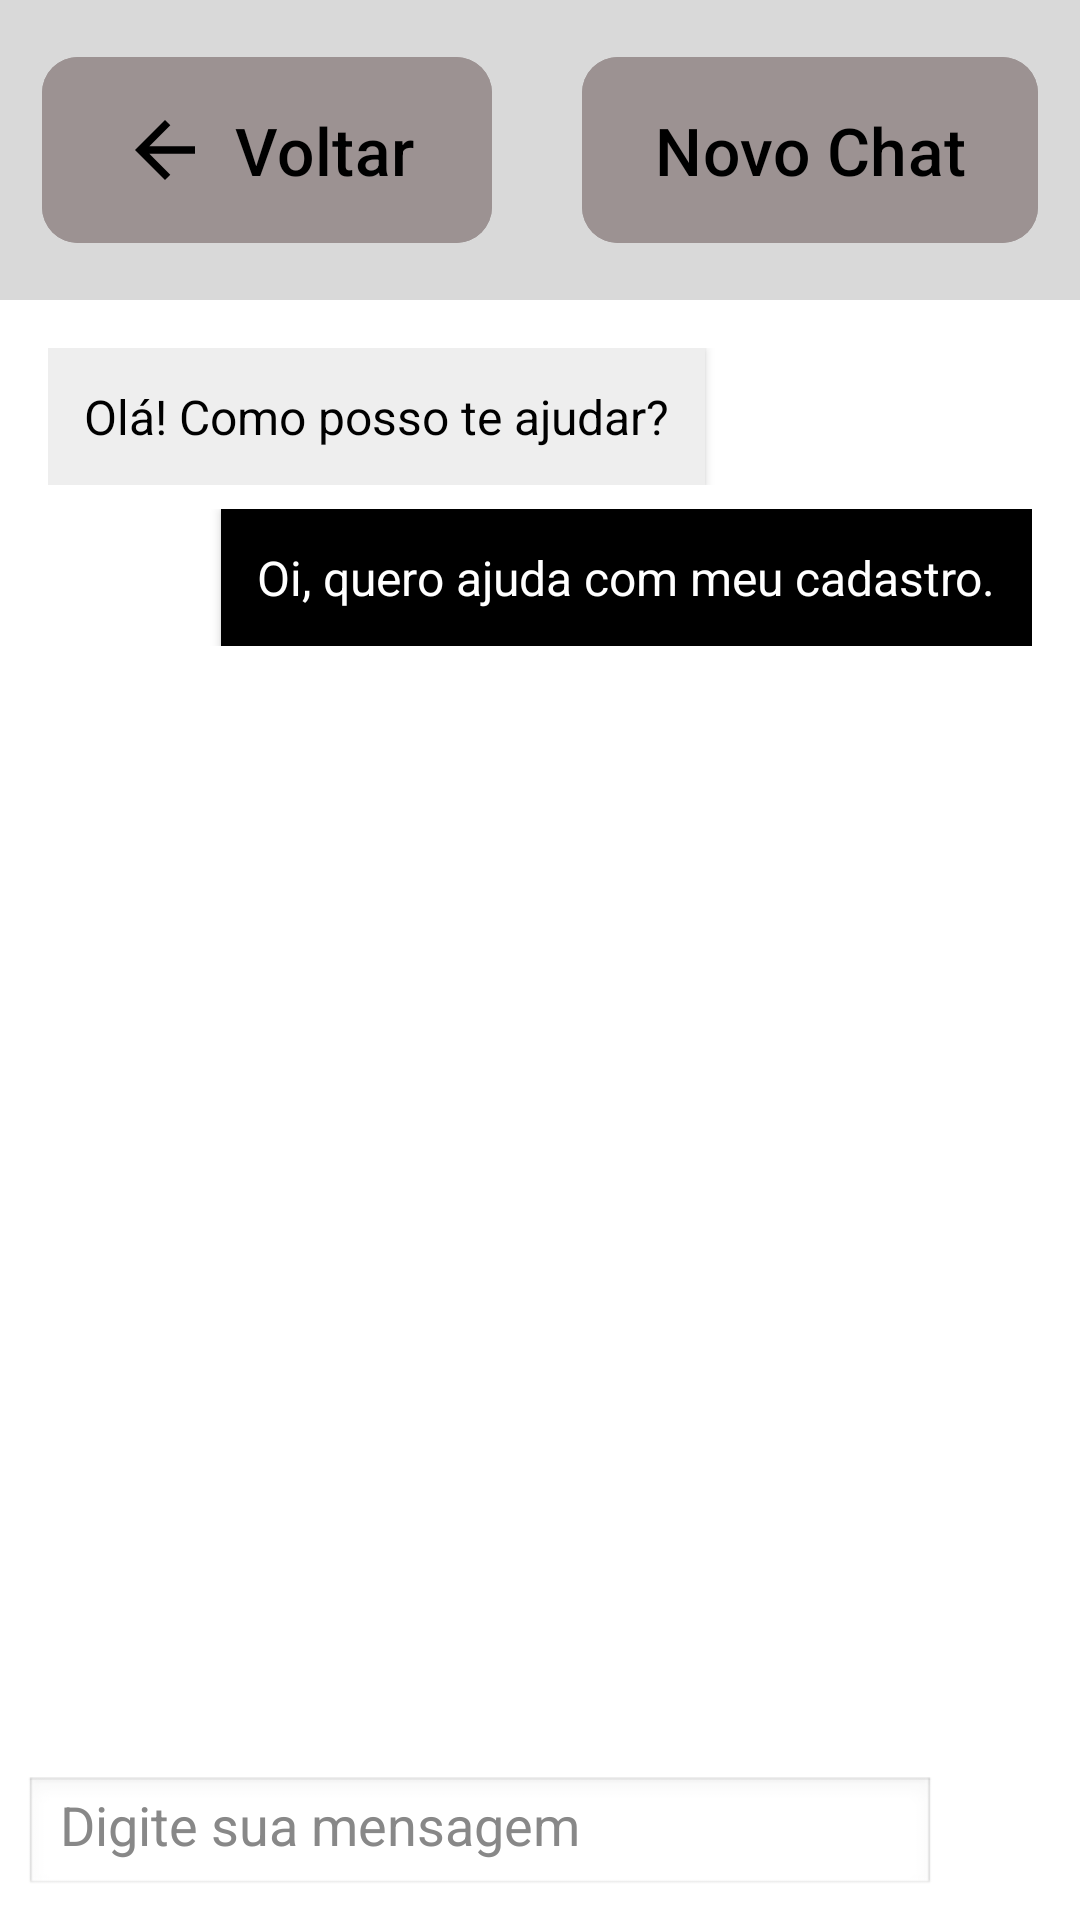

The Android layout XML behind this screen, and the referenced resources:
<!-- AndroidManifest.xml: application theme Theme.UniforLibrary -->
<!-- res/layout/activity05_user_chatbot.xml -->
<?xml version="1.0" encoding="utf-8"?>
<LinearLayout xmlns:android="http://schemas.android.com/apk/res/android"
    xmlns:app="http://schemas.android.com/apk/res-auto"
    android:layout_width="match_parent"
    android:layout_height="match_parent"
    android:orientation="vertical"
    android:background="#FFFFFF">

    
    <LinearLayout
        android:layout_width="match_parent"
        android:layout_height="100dp"
        android:orientation="horizontal"
        android:background="#D9D9D9"
        android:padding="14dp"
        android:gravity="center_vertical">

        <com.google.android.material.button.MaterialButton
            android:id="@+id/btn_voltar_activity05_user_chatbot"
            android:layout_width="150dp"
            android:layout_height="70dp"
            android:backgroundTint="#9c9292"
            android:text="Voltar"
            android:textColor="#000000"
            android:textSize="22sp"
            app:cornerRadius="12dp"
            app:icon="@drawable/ic_arrow_back"
            app:iconGravity="textStart"
            app:iconPadding="8dp"
            app:iconSize="30dp"
            app:iconTint="#000000" />

        <View
            android:layout_width="0dp"
            android:layout_height="0dp"
            android:layout_weight="1" />

        <com.google.android.material.button.MaterialButton
            android:layout_width="wrap_content"
            android:layout_height="70dp"
            android:backgroundTint="#9c9292"
            android:text="Novo Chat"
            android:textColor="#000000"
            android:textSize="22sp"
            app:cornerRadius="12dp" />
    </LinearLayout>

    
    <ScrollView
        android:layout_width="match_parent"
        android:layout_height="0dp"
        android:layout_weight="1"
        android:padding="16dp">

        <LinearLayout
            android:layout_width="match_parent"
            android:layout_height="wrap_content"
            android:orientation="vertical">

            
            <LinearLayout
                android:layout_width="match_parent"
                android:layout_height="wrap_content"
                android:orientation="horizontal"
                android:layout_marginBottom="8dp">

                <LinearLayout
                    android:layout_width="wrap_content"
                    android:layout_height="wrap_content"
                    android:background="#EEEEEE"
                    android:padding="12dp"
                    android:orientation="vertical"
                    android:clipToOutline="true"
                    android:elevation="2dp">

                    <TextView
                        android:layout_width="wrap_content"
                        android:layout_height="wrap_content"
                        android:text="Olá! Como posso te ajudar?"
                        android:textColor="#000000"
                        android:textSize="16sp" />
                </LinearLayout>
            </LinearLayout>

            
            <LinearLayout
                android:layout_width="match_parent"
                android:layout_height="wrap_content"
                android:orientation="horizontal"
                android:layout_marginBottom="8dp"
                android:gravity="end">

                <LinearLayout
                    android:layout_width="wrap_content"
                    android:layout_height="wrap_content"
                    android:background="#000000"
                    android:padding="12dp"
                    android:orientation="vertical"
                    android:clipToOutline="true"
                    android:elevation="2dp">

                    <TextView
                        android:layout_width="wrap_content"
                        android:layout_height="wrap_content"
                        android:text="Oi, quero ajuda com meu cadastro."
                        android:textColor="#FFFFFF"
                        android:textSize="16sp" />
                </LinearLayout>
            </LinearLayout>

            
        </LinearLayout>
    </ScrollView>

    
    <LinearLayout
        android:layout_width="match_parent"
        android:layout_height="56dp"
        android:orientation="horizontal"
        android:padding="8dp"
        android:background="#FFFFFF">

        <EditText
            android:id="@+id/eT_mensagem_activity05_user_chatbot"
            android:layout_width="0dp"
            android:layout_height="match_parent"
            android:layout_weight="1"
            android:background="@android:drawable/edit_text"
            android:hint="Digite sua mensagem"
            android:paddingHorizontal="12dp"
            android:textColor="#000000"
            android:textColorHint="#888888"
            android:clipToOutline="true" />

        <ImageButton
            android:id="@+id/imageButton_enviar_activity05_user_chatbot"
            android:layout_width="40dp"
            android:layout_height="40dp"
            android:background="@drawable/bg_circulo_preto"
            android:padding="8dp"
            android:src="@drawable/ic_send"
            android:contentDescription="Enviar"
            android:layout_gravity="center_vertical"/>
    </LinearLayout>

</LinearLayout>
<!-- resources referenced by this layout -->
<resources>
  <!-- drawable ic_arrow_back (drawable) -->
  <vector xmlns:android="http://schemas.android.com/apk/res/android"
      android:width="24dp"
      android:height="24dp"
      android:viewportWidth="24"
      android:viewportHeight="24"
      android:tint="#000000"
      >
      <path
          android:fillColor="#000000"
          android:pathData="M20,11H7.83l5.59-5.59L12,4l-8,8 8,8 1.41-1.41L7.83,13H20v-2z"/>
  </vector>
  <!-- drawable ic_send (drawable) -->
  <?xml version="1.0" encoding="utf-8"?>
  <vector xmlns:android="http://schemas.android.com/apk/res/android"
      android:width="24dp"
      android:height="24dp"
      android:viewportWidth="24"
      android:viewportHeight="24">
      <path
          android:fillColor="#FFFFFF"
          android:pathData="M2,21l21-9L2,3v7l15,2-15,2v7z"/>
  </vector>
  <style name="Theme.UniforLibrary" parent="Base.Theme.UniforLibrary" />
  <style name="Base.Theme.UniforLibrary" parent="Theme.Material3.DayNight.NoActionBar">
          
          
      </style>
</resources>
